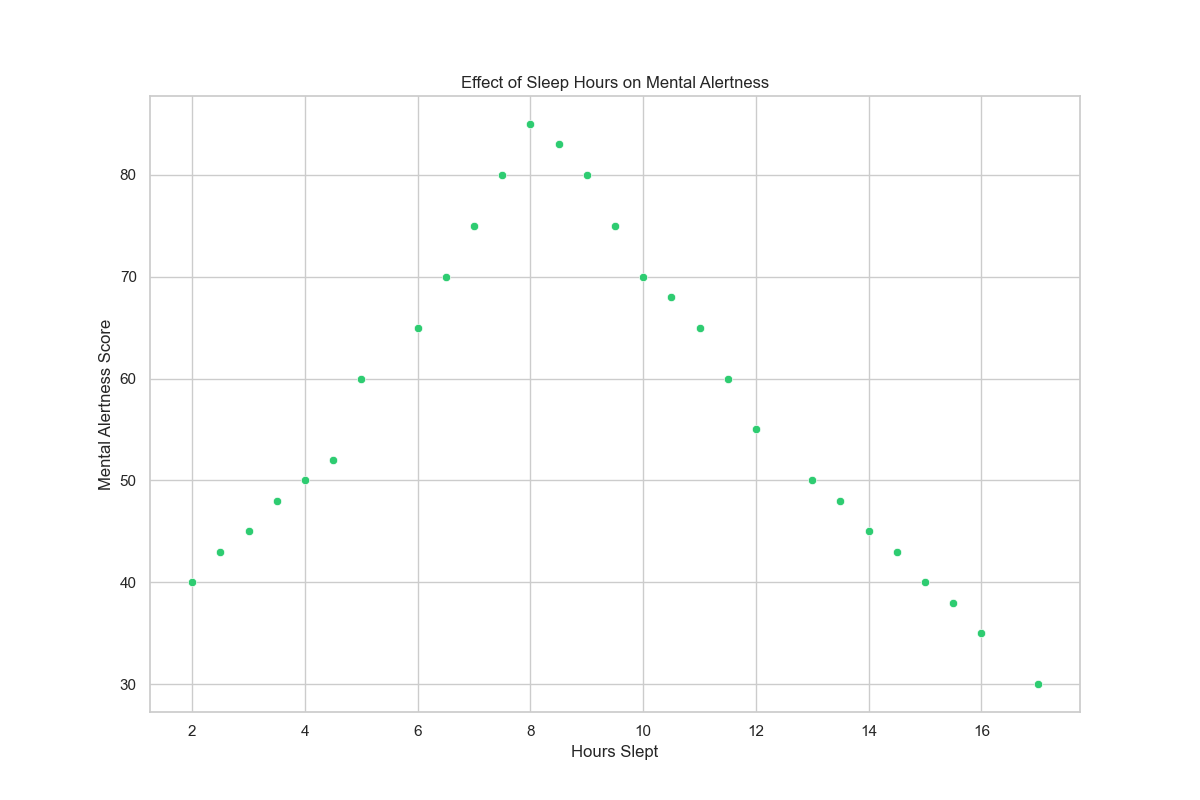

Values plotted in this chart, from the file beside it:
Hours_Slept, Mental_Alertness_Score
5, 60
6, 65
6.5, 70
7, 75
7.5, 80
8, 85
8.5, 83
9, 80
9.5, 75
10, 70
10.5, 68
11, 65
11.5, 60
12, 55
4, 50
3, 45
3.5, 48
4.5, 52
2, 40
2.5, 43
13, 50
13.5, 48
14, 45
14.5, 43
15, 40
15.5, 38
16, 35
17, 30
